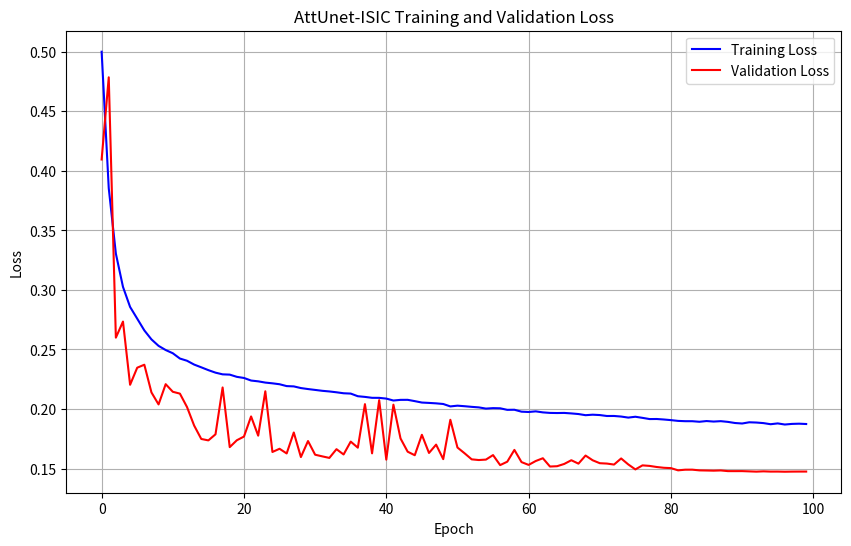

This chart was generated by the following Python code:
import os
import matplotlib.pyplot as plt
import numpy as np

# 假设这是从日志中提取的损失值
train_loss = [
        0.5001018012457705,  # Epoch 1
        0.3854763238353932,  # Epoch 2
        0.3305329179510157,  # Epoch 3
        0.30260260339747086, # Epoch 4
        0.2857331001061074,  # Epoch 5
        0.2758880985227037,  # Epoch 6
        0.2660351885443038,  # Epoch 7
        0.2584855724522408,  # Epoch 8
        0.2530481439638645,  # Epoch 9
        0.2495473881668233,  # Epoch 10
        0.24684641573657382, # Epoch 11
        0.24239753472044112, # Epoch 12
        0.24053807620038378, # Epoch 13
        0.23733383401277217, # Epoch 14
        0.2350281556235983,  # Epoch 15
        0.23265530898215922, # Epoch 16
        0.23054919486984293, # Epoch 17
        0.22912609545474358, # Epoch 18
        0.22889278004778194, # Epoch 19
        0.2270249110904146,  # Epoch 20
        0.2260846679515027,  # Epoch 21
        0.22391718293124058, # Epoch 22
        0.22325063877283258, # Epoch 23
        0.22220790639836738, # Epoch 24
        0.2215853419075621,  # Epoch 25
        0.22081392274257985, # Epoch 26
        0.21925724107534328, # Epoch 27
        0.21900326552543234, # Epoch 28
        0.21760494927776622, # Epoch 29
        0.21677133393414477, # Epoch 30
        0.21604045908501807, # Epoch 31
        0.21529833560294293, # Epoch 32
        0.2147598035157995,  # Epoch 33
        0.21405561030545134, # Epoch 34
        0.21323503236821356, # Epoch 35
        0.212968148132588,   # Epoch 36
        0.21075024170444367, # Epoch 37
        0.21017878027038372, # Epoch 38
        0.20940948341121066, # Epoch 39
        0.20937812423452418, # Epoch 40
        0.20875711279346587, # Epoch 41
        0.2071435958781141,  # Epoch 42
        0.20769290023661674, # Epoch 43
        0.20772634747814625, # Epoch 44
        0.20663042842073642, # Epoch 45
        0.20543813356693755, # Epoch 46
        0.20512858477044613, # Epoch 47
        0.2047638401706168,  # Epoch 48
        0.20422272019563836, # Epoch 49
        0.20218957873417975, # Epoch 50
        0.20281830984861293, # Epoch 51
        0.20235848601194137, # Epoch 52
        0.2018205794565221,  # Epoch 53
        0.2013694983213506,  # Epoch 54
        0.20036428239434323, # Epoch 55
        0.2007442184109637,  # Epoch 56
        0.20061049657933255, # Epoch 57
        0.1993067280409184,  # Epoch 58
        0.19938951825841944, # Epoch 59
        0.19776952884932783, # Epoch 60
        0.19750766257973426, # Epoch 61
        0.1980353407561779,  # Epoch 62
        0.19717883849714665, # Epoch 63
        0.19673165132073647, # Epoch 64
        0.19663046300411224, # Epoch 65
        0.1967255950291106,  # Epoch 66
        0.1963088039229525,  # Epoch 67
        0.19578656213397674, # Epoch 68
        0.1948200060015029,  # Epoch 69
        0.1952370689745913,  # Epoch 70
        0.19493226588089416, # Epoch 71
        0.194138950331414,   # Epoch 72
        0.19416548089778168, # Epoch 73
        0.19367871084745894, # Epoch 74
        0.1928011490468015,  # Epoch 75
        0.1935095007907837,  # Epoch 76
        0.1925776405061813,  # Epoch 77
        0.1915654254720566,  # Epoch 78
        0.1916217828526142,  # Epoch 79
        0.19120379489787082, # Epoch 80
        0.19067203182172268, # Epoch 81
        0.19002398800976733, # Epoch 82
        0.1897792084578504,  # Epoch 83
        0.18976389093601959, # Epoch 84
        0.1892954816526555,  # Epoch 85
        0.18989812971112577, # Epoch 86
        0.1894691118851621,  # Epoch 87
        0.18980029486912361, # Epoch 88
        0.18920172988734346, # Epoch 89
        0.1882536271785168,  # Epoch 90
        0.18783659511741171, # Epoch 91
        0.18886194766518918, # Epoch 92
        0.188645037961133,   # Epoch 93
        0.1881702424997979,  # Epoch 94
        0.18723321547533603, # Epoch 95
        0.18791614591758302, # Epoch 96
        0.1869834912742706,  # Epoch 97
        0.18749633946634353, # Epoch 98
        0.18768050371015327, # Epoch 99
        0.18741145254449643  # Epoch 100
]
val_loss = [
        0.4095723084781481,   # Epoch 1
        0.478613283323205,    # Epoch 2
        0.2599391963170922,   # Epoch 3
        0.2734531695428102,   # Epoch 4
        0.22035905783591064,  # Epoch 5
        0.23470302444437277,  # Epoch 6
        0.23720718725867893,  # Epoch 7
        0.2139584305493728,   # Epoch 8
        0.20385617471259573,  # Epoch 9
        0.22086829854094464,  # Epoch 10
        0.21448343927445618,  # Epoch 11
        0.21293307063372238,  # Epoch 12
        0.20163416020248248,  # Epoch 13
        0.18610981948997662,  # Epoch 14
        0.17486072266879288,  # Epoch 15
        0.1736481150855189,   # Epoch 16
        0.1787570212846217,   # Epoch 17
        0.21810447554225507,  # Epoch 18
        0.16799194236164508,  # Epoch 19
        0.1737678695632064,   # Epoch 20
        0.17686372768619787,  # Epoch 21
        0.1937688009246536,   # Epoch 22
        0.17762456834316254,  # Epoch 23
        0.21489008094953455,  # Epoch 24
        0.16392686153235642,  # Epoch 25
        0.16661760275778564,  # Epoch 26
        0.16268333274385202,  # Epoch 27
        0.18028618492510007,  # Epoch 28
        0.15965743654448053,  # Epoch 29
        0.17310844588538873,  # Epoch 30
        0.16162304094304208,  # Epoch 31
        0.1602434143424034,   # Epoch 32
        0.15893400978782904,  # Epoch 33
        0.1662734951014104,   # Epoch 34
        0.16183214148749475,  # Epoch 35
        0.1726314004348672,   # Epoch 36
        0.16753009058859036,  # Epoch 37
        0.2040914190204247,   # Epoch 38
        0.16277107013308484,  # Epoch 39
        0.207456202286741,    # Epoch 40
        0.15748457610607147,  # Epoch 41
        0.20364063589469247,  # Epoch 42
        0.1752702713660572,   # Epoch 43
        0.16416789461737094,  # Epoch 44
        0.16118879745835843,  # Epoch 45
        0.17835011300833328,  # Epoch 46
        0.16310359926327414,  # Epoch 47
        0.1701008609455565,   # Epoch 48
        0.15789953684029373,  # Epoch 49
        0.1909733719151953,   # Epoch 50
        0.167665285260781,    # Epoch 51
        0.16282772888307986,  # Epoch 52
        0.15773366424052612,  # Epoch 53
        0.15715106123167535,  # Epoch 54
        0.15752218631298645,  # Epoch 55
        0.1613011065384616,   # Epoch 56
        0.15289213152035422,  # Epoch 57
        0.15576339156731314,  # Epoch 58
        0.16566223942715189,  # Epoch 59
        0.15541877144056818,  # Epoch 60
        0.15307062896697418,  # Epoch 61
        0.15633937522121097,  # Epoch 62
        0.15865847597951474,  # Epoch 63
        0.15170025145230087,  # Epoch 64
        0.15197080535733182,  # Epoch 65
        0.15386729978996774,  # Epoch 66
        0.15699493658283484,  # Epoch 67
        0.15411828199158545,  # Epoch 68
        0.16092102974653244,  # Epoch 69
        0.15694429887377698,  # Epoch 70
        0.1544910332430964,   # Epoch 71
        0.15418260414963184,  # Epoch 72
        0.1533488858005275,   # Epoch 73
        0.1584852509524511,   # Epoch 74
        0.1534712726007337,   # Epoch 75
        0.14927556203759235,  # Epoch 76
        0.15267547705899115,  # Epoch 77
        0.15222057376218878,  # Epoch 78
        0.15130257023417432,  # Epoch 79
        0.15064413100481033,  # Epoch 80
        0.15036033482655234,  # Epoch 81
        0.14850223388360895,  # Epoch 82
        0.14903619302355725,  # Epoch 83
        0.14905629436606946,  # Epoch 84
        0.14847405902717425,  # Epoch 85
        0.14835568549840347,  # Epoch 86
        0.14822282415369284,  # Epoch 87
        0.14841415247191553,  # Epoch 88
        0.14784419990104178,  # Epoch 89
        0.14783042474933292,  # Epoch 90
        0.14785005184619324,  # Epoch 91
        0.14762663873641388,  # Epoch 92
        0.1474109055555385,   # Epoch 93
        0.14765847215185995,  # Epoch 94
        0.14744316851315292,  # Epoch 95
        0.14746359865302625,  # Epoch 96
        0.147337576293427,    # Epoch 97
        0.14742912060540656,  # Epoch 98
        0.14746725753597592,  # Epoch 99
        0.14747280173975488   # Epoch 100
]
# 确保损失列表长度一致（根据实际数据调整）
min_len = min(len(train_loss), len(val_loss))
train_loss = train_loss[:min_len]
val_loss = val_loss[:min_len]

# 创建 plots 目录（如果不存在）
os.makedirs("plots", exist_ok=True)

# 绘制学习曲线
plt.figure(figsize=(10, 6))
plt.plot(train_loss, label="Training Loss", color="blue")
plt.plot(val_loss, label="Validation Loss", color="red")
plt.title("AttUnet-ISIC Training and Validation Loss")
plt.xlabel("Epoch")
plt.ylabel("Loss")
plt.legend()
plt.grid(True)

# 保存图像
plt.savefig("plots/isic_loss_plot.png")
plt.close()

print("学习曲线已保存到 plots/plot.png")
